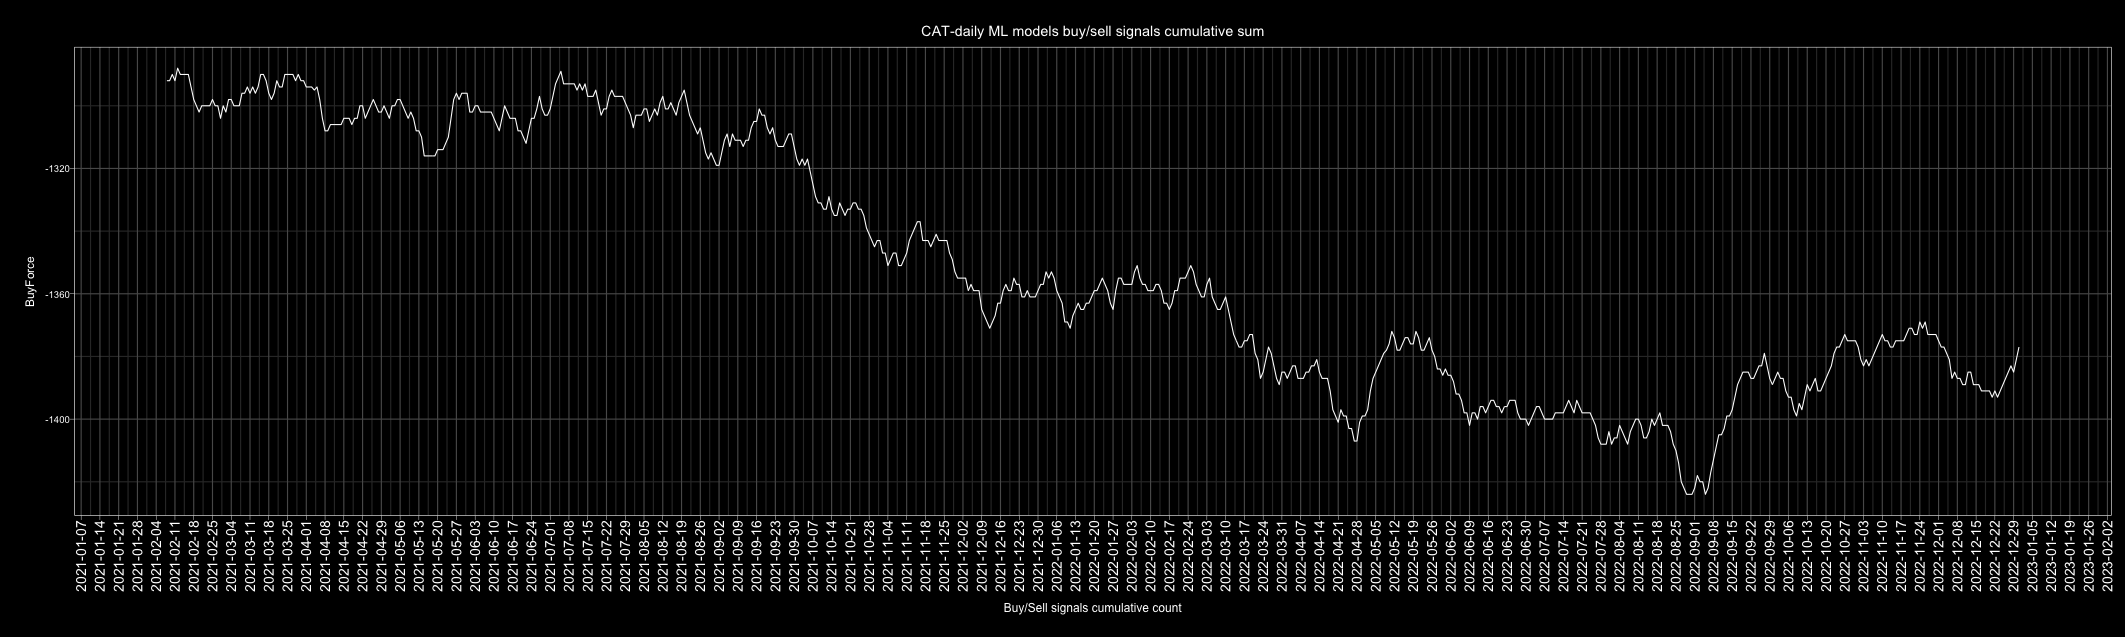

Data behind this chart, as committed beside it:
Date, buy, sell, Action, ActionID
2010-01-01, 1, 5, sell, 0
2010-01-02, 1, 5, sell, 0
2010-01-03, 3, 3, buy, 1
2010-01-04, 6, 0, buy, 1
2010-01-05, 5, 1, buy, 1
2010-01-06, 4, 2, buy, 1
2010-01-07, 0, 6, sell, 0
2010-01-08, 6, 0, buy, 1
2010-01-09, 4, 2, buy, 1
2010-01-10, 3, 3, buy, 1
2010-01-11, 0, 6, sell, 0
2010-01-12, 0, 6, sell, 0
2010-01-13, 1, 5, sell, 0
2010-01-14, 3, 3, buy, 1
2010-01-15, 0, 6, sell, 0
2010-01-16, 3, 3, buy, 1
2010-01-17, 1, 5, sell, 0
2010-01-18, 3, 3, buy, 1
2010-01-19, 6, 0, buy, 1
2010-01-20, 2, 4, sell, 0
2010-01-21, 2, 4, sell, 0
2010-01-22, 5, 1, buy, 1
2010-01-23, 2, 4, sell, 0
2010-01-24, 4, 2, buy, 1
2010-01-25, 6, 0, buy, 1
2010-01-26, 6, 0, buy, 1
2010-01-27, 2, 4, sell, 0
2010-01-28, 0, 6, sell, 0
2010-01-29, 4, 2, buy, 1
2010-01-30, 4, 2, buy, 1
2010-01-31, 4, 2, buy, 1
2010-02-01, 5, 1, buy, 1
2010-02-02, 1, 5, sell, 0
2010-02-03, 4, 2, buy, 1
2010-02-04, 0, 6, sell, 0
2010-02-05, 5, 1, buy, 1
2010-02-06, 5, 1, buy, 1
2010-02-07, 4, 2, buy, 1
2010-02-08, 1, 5, sell, 0
2010-02-09, 5, 1, buy, 1
2010-02-10, 0, 6, sell, 0
2010-02-11, 3, 3, buy, 1
2010-02-12, 6, 0, buy, 1
2010-02-13, 5, 1, buy, 1
2010-02-14, 4, 2, buy, 1
2010-02-15, 3, 3, buy, 1
2010-02-16, 0, 6, sell, 0
2010-02-17, 1, 5, sell, 0
2010-02-18, 5, 1, buy, 1
2010-02-19, 6, 0, buy, 1
2010-02-20, 5, 0, buy, 1
2010-02-21, 6, 0, buy, 1
2010-02-22, 0, 6, sell, 0
2010-02-23, 0, 6, sell, 0
2010-02-24, 5, 1, buy, 1
2010-02-25, 6, 0, buy, 1
2010-02-26, 2, 4, sell, 0
2010-02-27, 3, 3, buy, 1
2010-02-28, 4, 2, buy, 1
2010-03-01, 6, 0, buy, 1
... 4,688 more rows
